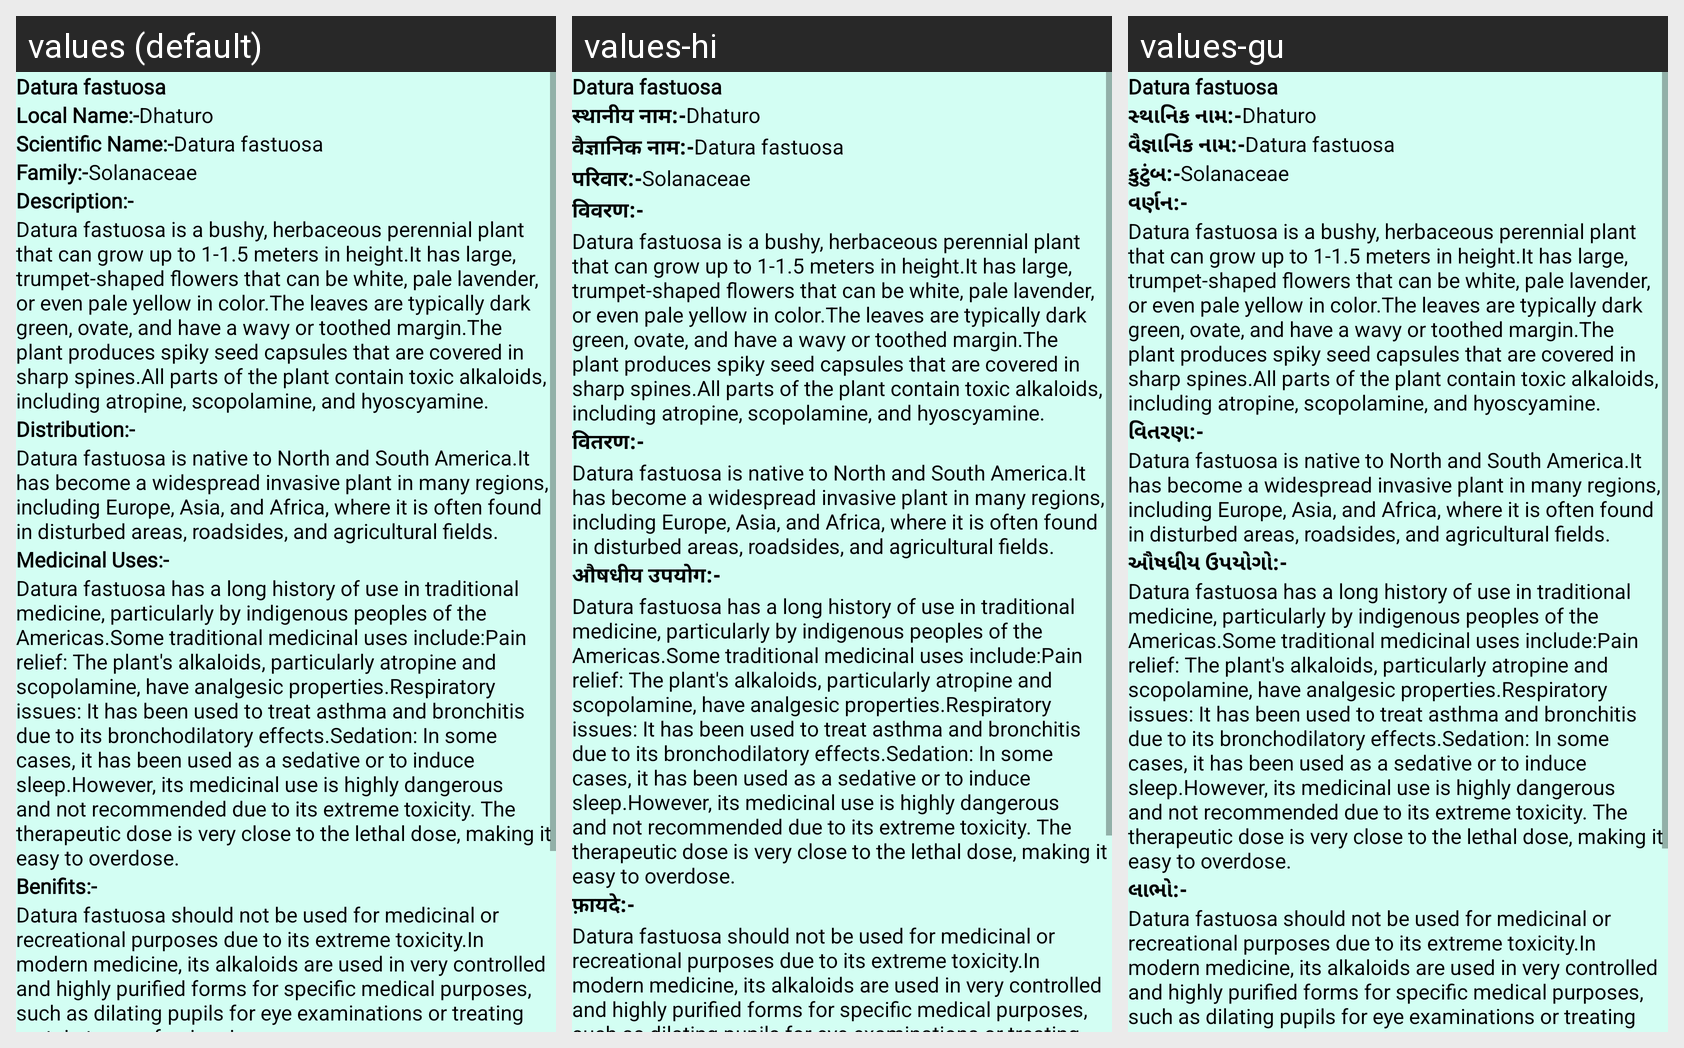

Here is an Android app screen in its default locale and in the app's own translations. Write out the translated-string differences for the strings that appear on this screen.
Android screen res/layout/activity_plant27.xml rendered under 3 locales, left to right: values (default), values-hi, values-gu. Device: Nexus 5 (rendered at 1080×1920; each locale shown at half size, 540×960, under a caption strip naming it); theme NoActionBar.
Strings drawn on this screen, with the default value and each locale's value (text and hints the layout hard-codes, and strings that could not be matched under every locale, appear in the picture but are not listed):

p27
  values: Datura fastuosa
  values-hi: Datura fastuosa  [not translated; the default value is used]
  values-gu: Datura fastuosa  [not translated; the default value is used]

Local_name
  values: Local Name:-
  values-hi: स्थानीय नाम:-
  values-gu: સ્થાનિક નામ:-

l27
  values: Dhaturo
  values-hi: Dhaturo  [not translated; the default value is used]
  values-gu: Dhaturo  [not translated; the default value is used]

scientific_name
  values: Scientific Name:-
  values-hi: वैज्ञानिक नाम:-
  values-gu: વૈજ્ઞાનિક નામ:-

s27
  values: Datura fastuosa
  values-hi: Datura fastuosa  [not translated; the default value is used]
  values-gu: Datura fastuosa  [not translated; the default value is used]

family
  values: Family:-
  values-hi: परिवार:-
  values-gu: કુટુંબ:-

f27
  values: Solanaceae
  values-hi: Solanaceae  [not translated; the default value is used]
  values-gu: Solanaceae  [not translated; the default value is used]

Description
  values: Description:-
  values-hi: विवरण:-
  values-gu: વર્ણન:-

d27
  values: Datura fastuosa is a bushy, herbaceous perennial plant that can grow up to 1-1.5 meters in height.It has large, trumpet-shaped flowers that can be white, pale lavender, or even pale yellow in color.The leaves are typically dark green, ovate, and have a wavy or toothed margin.The plant produces spiky seed capsules that are covered in sharp spines.All parts of the plant contain toxic alkaloids, …[clipped]
  values-hi: Datura fastuosa is a bushy, herbaceous perennial plant that can grow up to 1-1.5 meters in height.It has large, trumpet-shaped flowers that can be white, pale lavender, or even pale yellow in color.The leaves are typically dark green, ovate, and have a wavy or toothed margin.The plant produces spiky seed capsules that are covered in sharp spines.All parts of the plant contain toxic alkaloids, …[clipped]  [not translated; the default value is used]
  values-gu: Datura fastuosa is a bushy, herbaceous perennial plant that can grow up to 1-1.5 meters in height.It has large, trumpet-shaped flowers that can be white, pale lavender, or even pale yellow in color.The leaves are typically dark green, ovate, and have a wavy or toothed margin.The plant produces spiky seed capsules that are covered in sharp spines.All parts of the plant contain toxic alkaloids, …[clipped]  [not translated; the default value is used]

Distribution
  values: Distribution:-
  values-hi: वितरण:-
  values-gu: વિતરણ:-

dt27
  values: Datura fastuosa is native to North and South America.It has become a widespread invasive plant in many regions, including Europe, Asia, and Africa, where it is often found in disturbed areas, roadsides, and agricultural fields.
  values-hi: Datura fastuosa is native to North and South America.It has become a widespread invasive plant in many regions, including Europe, Asia, and Africa, where it is often found in disturbed areas, roadsides, and agricultural fields.  [not translated; the default value is used]
  values-gu: Datura fastuosa is native to North and South America.It has become a widespread invasive plant in many regions, including Europe, Asia, and Africa, where it is often found in disturbed areas, roadsides, and agricultural fields.  [not translated; the default value is used]

Medicinal_uses
  values: Medicinal Uses:-
  values-hi: औषधीय उपयोग:-
  values-gu: ઔષધીય ઉપયોગો:-

m27
  values: Datura fastuosa has a long history of use in traditional medicine, particularly by indigenous peoples of the Americas.Some traditional medicinal uses include:Pain relief: The plant's alkaloids, particularly atropine and scopolamine, have analgesic properties.Respiratory issues: It has been used to treat asthma and bronchitis due to its bronchodilatory effects.Sedation: In some cases, it has been …[clipped]
  values-hi: Datura fastuosa has a long history of use in traditional medicine, particularly by indigenous peoples of the Americas.Some traditional medicinal uses include:Pain relief: The plant's alkaloids, particularly atropine and scopolamine, have analgesic properties.Respiratory issues: It has been used to treat asthma and bronchitis due to its bronchodilatory effects.Sedation: In some cases, it has been …[clipped]  [not translated; the default value is used]
  values-gu: Datura fastuosa has a long history of use in traditional medicine, particularly by indigenous peoples of the Americas.Some traditional medicinal uses include:Pain relief: The plant's alkaloids, particularly atropine and scopolamine, have analgesic properties.Respiratory issues: It has been used to treat asthma and bronchitis due to its bronchodilatory effects.Sedation: In some cases, it has been …[clipped]  [not translated; the default value is used]

Benifits
  values: Benifits:-
  values-hi: फ़ायदे:-
  values-gu: લાભો:-

b27
  values: Datura fastuosa should not be used for medicinal or recreational purposes due to its extreme toxicity.In modern medicine, its alkaloids are used in very controlled and highly purified forms for specific medical purposes, such as dilating pupils for eye examinations or treating certain types of poisoning.
  values-hi: Datura fastuosa should not be used for medicinal or recreational purposes due to its extreme toxicity.In modern medicine, its alkaloids are used in very controlled and highly purified forms for specific medical purposes, such as dilating pupils for eye examinations or treating certain types of poisoning.  [not translated; the default value is used]
  values-gu: Datura fastuosa should not be used for medicinal or recreational purposes due to its extreme toxicity.In modern medicine, its alkaloids are used in very controlled and highly purified forms for specific medical purposes, such as dilating pupils for eye examinations or treating certain types of poisoning.  [not translated; the default value is used]
